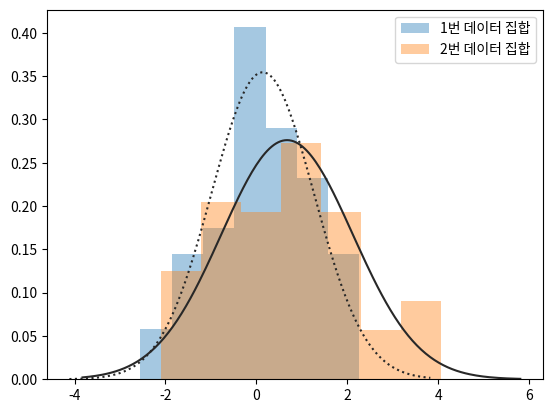

Generate this figure with matplotlib:
import numpy as np
import scipy as sp
import scipy.stats
import matplotlib.pyplot as plt
import seaborn as sns

np.random.seed(0)
N1 = 50
N2 = 100
x1 = sp.stats.norm(0, 1).rvs(N1)
x2 = sp.stats.norm(0.5, 1.5).rvs(N2)
ax = sns.distplot(x1, kde=False, fit=sp.stats.norm, label="1번 데이터 집합")
ax = sns.distplot(x2, kde=False, fit=sp.stats.norm, label="2번 데이터 집합")
ax.lines[0].set_linestyle(":")
plt.legend()
plt.show()

print(sp.stats.ks_2samp(x1, x2))    # KstestResult(statistic=0.23, pvalue=0.05550723364321564)